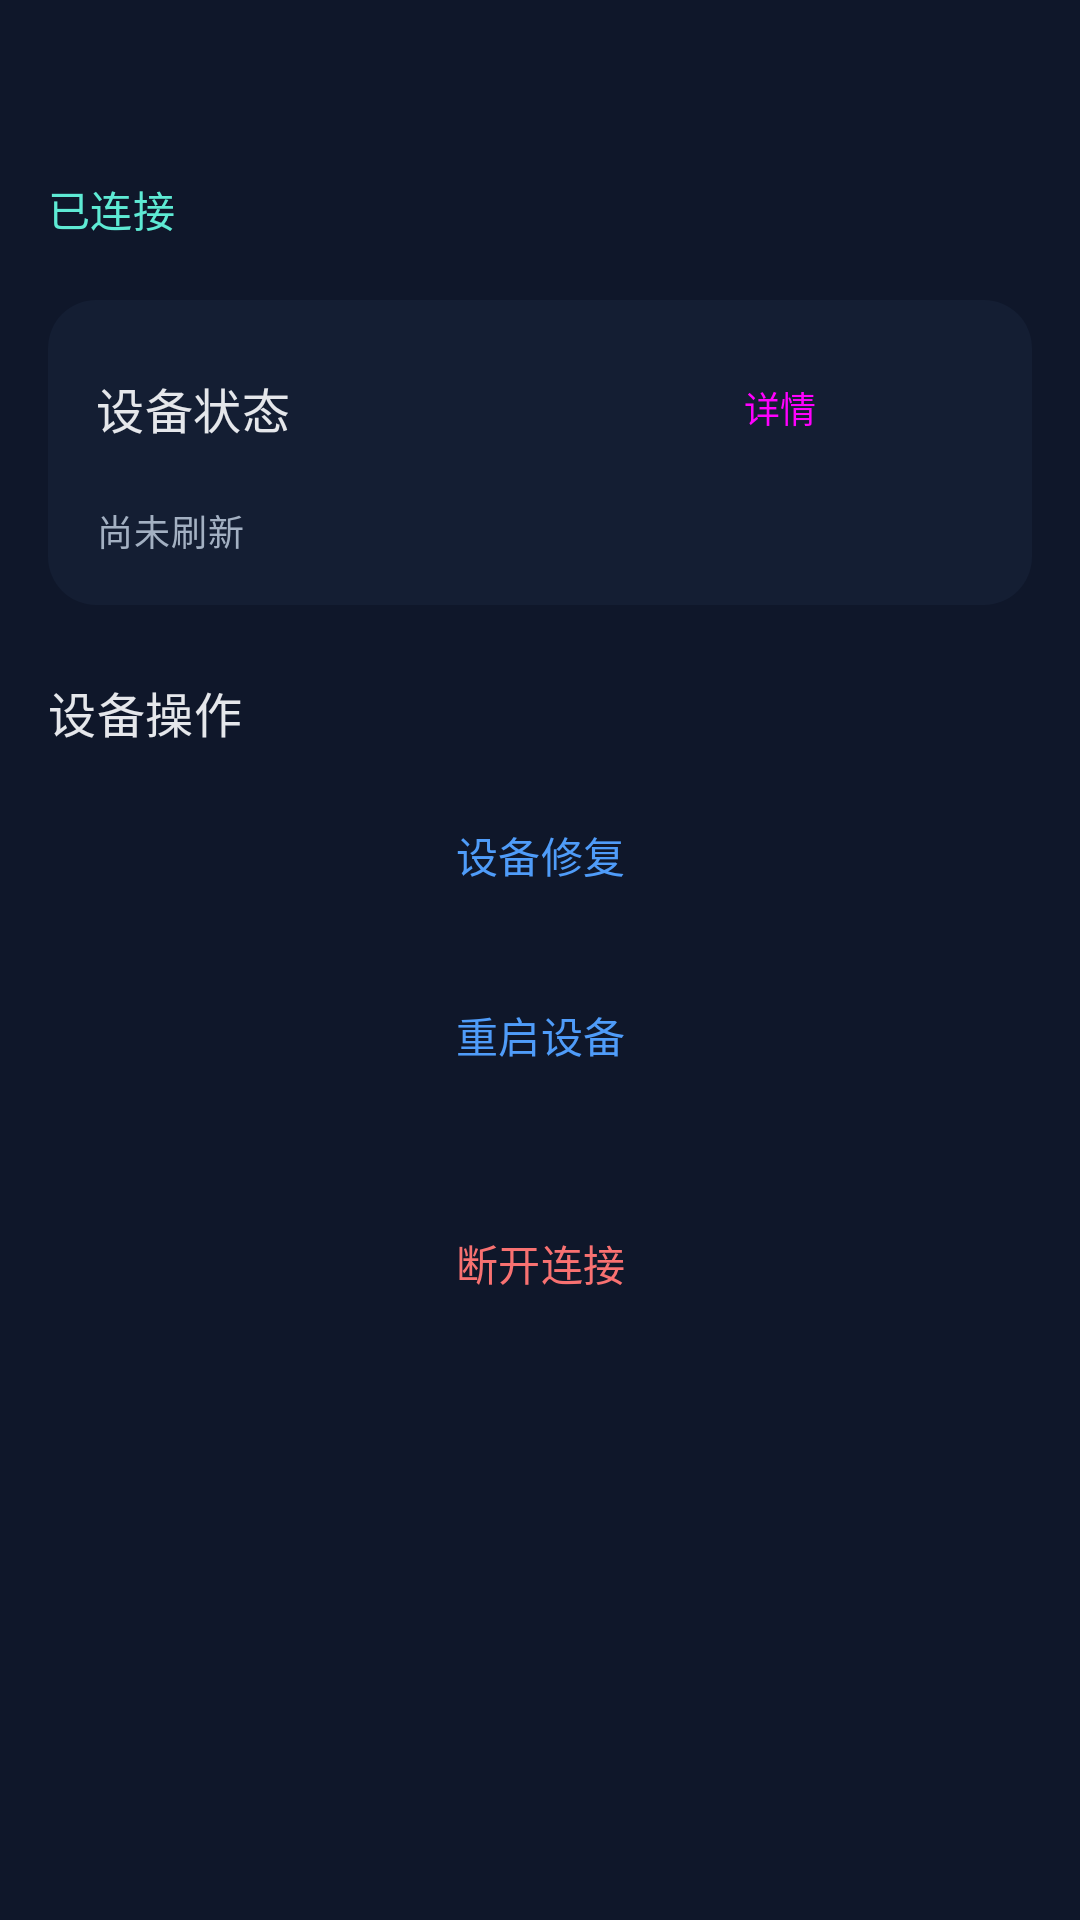

Produce the Android XML layout that renders to this screen, including the resource entries it uses.
<!-- AndroidManifest.xml: application theme Theme.CasdonLink -->
<!-- res/layout/activity_device.xml -->
<?xml version="1.0" encoding="utf-8"?>
<ScrollView xmlns:android="http://schemas.android.com/apk/res/android"
    xmlns:app="http://schemas.android.com/apk/res-auto"
    xmlns:tools="http://schemas.android.com/tools"
    android:id="@+id/deviceRoot"
    style="@style/Widget.CasdonLink.Screen.Scroll"
    tools:context=".DeviceActivity">

    <LinearLayout style="@style/Widget.CasdonLink.Screen.ScrollContent">

        
        <LinearLayout
            android:layout_width="match_parent"
            android:layout_height="wrap_content"
            android:gravity="center_vertical"
            android:orientation="horizontal">

            <TextView
                android:id="@+id/deviceTitle"
                style="@style/Text.CasdonLink.ScreenTitle"
                android:layout_width="0dp"
                android:layout_weight="1"
                android:ellipsize="middle"
                android:singleLine="true"
                tools:text="172.16.241.28" />

            <TextView
                android:id="@+id/profileBadge"
                style="@style/Widget.CasdonLink.Badge"
                android:layout_marginStart="@dimen/space_sm"
                android:contentDescription="机型规则"
                android:visibility="gone"
                tools:text="Z200Muse" />
        </LinearLayout>

        <TextView
            android:id="@+id/deviceState"
            style="@style/Text.CasdonLink.Status"
            android:layout_marginTop="6dp"
            android:text="已连接" />

        
        <TextView
            android:id="@+id/deviceLicense"
            style="@style/Text.CasdonLink.Caption"
            android:layout_marginTop="@dimen/space_xs"
            android:visibility="gone"
            tools:text="设备授权 · 已授权 · b893…44d1" />

        
        <LinearLayout
            android:id="@+id/deviceLostCard"
            style="@style/Widget.CasdonLink.Card"
            android:layout_marginTop="@dimen/space_xl"
            android:visibility="gone">

            <TextView
                style="@style/Text.CasdonLink.SectionTitle"
                android:text="连接已断开" />

            <TextView
                style="@style/Text.CasdonLink.MultilineCaption"
                android:layout_marginTop="@dimen/space_sm"
                android:text="设备可能已重启或网络中断。" />

            <Button
                android:id="@+id/retryConnectionButton"
                style="@style/Widget.CasdonLink.Button.Primary"
                android:layout_marginTop="@dimen/space_md"
                android:text="重试连接" />

            <Button
                android:id="@+id/returnHomeButton"
                style="@style/Widget.CasdonLink.Button.Secondary"
                android:layout_marginTop="@dimen/space_sm"
                android:text="返回首页" />
        </LinearLayout>

        <LinearLayout
            android:id="@+id/statusCard"
            style="@style/Widget.CasdonLink.Card"
            android:layout_marginTop="@dimen/space_xl">

            <LinearLayout
                android:layout_width="match_parent"
                android:layout_height="wrap_content"
                android:gravity="center_vertical"
                android:orientation="horizontal">

                <TextView
                    style="@style/Text.CasdonLink.SectionTitle"
                    android:layout_width="0dp"
                    android:layout_weight="1"
                    android:text="设备状态" />

                <Button
                    android:id="@+id/statusDetailButton"
                    style="@style/Widget.CasdonLink.Button.Text"
                    android:layout_marginEnd="@dimen/space_xs"
                    android:text="详情" />

                <Button
                    android:id="@+id/refreshStatusButton"
                    style="@style/Widget.CasdonLink.Button.Icon.Small"
                    android:contentDescription="刷新状态"
                    app:icon="@drawable/ic_refresh"
                    app:iconGravity="textStart"
                    app:iconPadding="0dp"
                    app:iconTint="@color/button_tonal_text" />
            </LinearLayout>

            
            <LinearLayout
                android:id="@+id/statusGauges"
                android:layout_width="match_parent"
                android:layout_height="wrap_content"
                android:layout_marginTop="@dimen/space_md"
                android:gravity="center_horizontal"
                android:orientation="horizontal"
                android:visibility="gone">

                <com.example.casdonlink.ui.StatusGaugeView
                    android:id="@+id/memoryGauge"
                    android:layout_width="0dp"
                    android:layout_height="wrap_content"
                    android:layout_weight="1" />

                <com.example.casdonlink.ui.StatusGaugeView
                    android:id="@+id/rootStorageGauge"
                    android:layout_width="0dp"
                    android:layout_height="wrap_content"
                    android:layout_weight="1" />

                <com.example.casdonlink.ui.StatusGaugeView
                    android:id="@+id/dataStorageGauge"
                    android:layout_width="0dp"
                    android:layout_height="wrap_content"
                    android:layout_weight="1" />
            </LinearLayout>

            
            <LinearLayout
                android:id="@+id/statusFacts"
                android:layout_width="match_parent"
                android:layout_height="wrap_content"
                android:layout_marginTop="@dimen/space_md"
                android:orientation="horizontal"
                android:visibility="gone">

                <LinearLayout
                    android:id="@+id/uptimeFact"
                    style="@style/Widget.CasdonLink.StatusFact"
                    android:layout_width="0dp"
                    android:layout_height="wrap_content"
                    android:layout_weight="1">

                    <ImageView
                        style="@style/Widget.CasdonLink.StatusFactIcon"
                        android:src="@drawable/ic_status_uptime" />

                    <LinearLayout
                        android:layout_width="0dp"
                        android:layout_height="wrap_content"
                        android:layout_marginStart="@dimen/space_sm"
                        android:layout_weight="1"
                        android:orientation="vertical">

                        <TextView
                            style="@style/Text.CasdonLink.Label"
                            android:text="运行时间" />

                        <TextView
                            android:id="@+id/uptimeValue"
                            style="@style/Text.CasdonLink.Body"
                            android:layout_marginTop="2dp" />
                    </LinearLayout>
                </LinearLayout>

                <LinearLayout
                    android:id="@+id/loadFact"
                    style="@style/Widget.CasdonLink.StatusFact"
                    android:layout_width="0dp"
                    android:layout_height="wrap_content"
                    android:layout_marginStart="@dimen/space_sm"
                    android:layout_weight="1">

                    <ImageView
                        style="@style/Widget.CasdonLink.StatusFactIcon"
                        android:src="@drawable/ic_status_load" />

                    <LinearLayout
                        android:layout_width="0dp"
                        android:layout_height="wrap_content"
                        android:layout_marginStart="@dimen/space_sm"
                        android:layout_weight="1"
                        android:orientation="vertical">

                        <TextView
                            style="@style/Text.CasdonLink.Label"
                            android:text="CPU 负载" />

                        <TextView
                            android:id="@+id/loadValue"
                            style="@style/Text.CasdonLink.Body"
                            android:layout_marginTop="2dp" />
                    </LinearLayout>
                </LinearLayout>
            </LinearLayout>

            <TextView
                android:id="@+id/deviceUpdated"
                style="@style/Text.CasdonLink.Caption"
                android:layout_marginTop="@dimen/space_md"
                android:text="尚未刷新" />
        </LinearLayout>

        
        <LinearLayout
            android:id="@+id/profileActions"
            android:layout_width="match_parent"
            android:layout_height="wrap_content"
            android:orientation="vertical"
            android:visibility="gone">

            <TextView
                style="@style/Text.CasdonLink.SectionTitle"
                android:layout_marginTop="@dimen/space_2xl"
                android:text="机型操作" />

            <Button
                android:id="@+id/licenseButton"
                style="@style/Widget.CasdonLink.Button.Secondary"
                android:layout_marginTop="@dimen/space_md"
                android:text="授权码" />

            <Button
                android:id="@+id/quickActionsButton"
                style="@style/Widget.CasdonLink.Button.Secondary"
                android:layout_marginTop="@dimen/space_md"
                android:text="快捷操作"
                android:visibility="gone" />
        </LinearLayout>

        <TextView
            android:id="@+id/deviceActionsTitle"
            style="@style/Text.CasdonLink.SectionTitle"
            android:layout_marginTop="@dimen/space_2xl"
            android:text="设备操作" />

        
        <LinearLayout
            android:id="@+id/advancedActions"
            android:layout_width="match_parent"
            android:layout_height="wrap_content"
            android:orientation="vertical"
            android:visibility="gone">

            <Button
                android:id="@+id/terminalButton"
                style="@style/Widget.CasdonLink.Button.Primary"
                android:layout_marginTop="@dimen/space_md"
                android:text="交互终端" />

            <Button
                android:id="@+id/filesButton"
                style="@style/Widget.CasdonLink.Button.Secondary"
                android:layout_marginTop="@dimen/space_md"
                android:text="文件管理" />
        </LinearLayout>

        
        <Button
            android:id="@+id/importPackageButton"
            style="@style/Widget.CasdonLink.Button.Secondary"
            android:layout_marginTop="@dimen/space_md"
            android:text="设备修复" />

        <Button
            android:id="@+id/rebootDeviceButton"
            style="@style/Widget.CasdonLink.Button.Secondary"
            android:layout_marginTop="@dimen/space_md"
            android:text="重启设备" />

        <Button
            android:id="@+id/disconnectButton"
            style="@style/Widget.CasdonLink.Button.Danger"
            android:layout_marginTop="@dimen/space_3xl"
            android:text="断开连接" />

    </LinearLayout>
</ScrollView>
<!-- resources referenced by this layout -->
<resources>
  <dimen name="space_2xl">24dp</dimen>
  <dimen name="space_3xl">28dp</dimen>
  <dimen name="space_md">12dp</dimen>
  <dimen name="space_sm">8dp</dimen>
  <dimen name="space_xl">20dp</dimen>
  <dimen name="space_xs">4dp</dimen>
  <style name="Text.CasdonLink.MultilineCaption" parent="Text.CasdonLink.Caption">
          <item name="android:layout_width">match_parent</item>
          <item name="android:lineSpacingExtra">@dimen/space_xs</item>
      </style>
  <style name="Widget.CasdonLink.Button.Primary" parent="Widget.CasdonLink.Button">
          <item name="backgroundTint">@color/button_primary_bg</item>
          <item name="android:textColor">@color/button_primary_text</item>
      </style>
  <style name="Theme.CasdonLink" parent="Base.Theme.CasdonLink" />
  <color name="secondary">#5EEAD4</color>
  <color name="on_surface">#E5E7EB</color>
  <dimen name="text_body">14sp</dimen>
  <color name="on_surface_variant">#A3B0C2</color>
  <dimen name="text_caption">12sp</dimen>
  <dimen name="text_label">12sp</dimen>
  <dimen name="text_screen_title">28sp</dimen>
  <dimen name="text_section_title">16sp</dimen>
  <dimen name="badge_height">30dp</dimen>
  <dimen name="badge_max_width">150dp</dimen>
  <color name="ripple_error">#33F87171</color>
  <color name="ripple_primary">#334F9CF9</color>
  <style name="Widget.CasdonLink" parent="" />
  <dimen name="card_padding">@dimen/space_lg</dimen>
  <style name="Widget.CasdonLink.Screen" parent="" />
  <color name="surface">#0F172A</color>
  <dimen name="screen_padding_horizontal">@dimen/space_lg</dimen>
  <dimen name="screen_padding_vertical">@dimen/space_lg</dimen>
  <dimen name="screen_padding_bottom">@dimen/space_2xl</dimen>
  <color name="surface_container_high">#202C44</color>
  <color name="outline_variant">#334155</color>
  <dimen name="corner_medium">12dp</dimen>
  <dimen name="icon_button_width">48dp</dimen>
  <dimen name="icon_button_height">48dp</dimen>
  <dimen name="text_icon">24sp</dimen>
  <color name="ripple_on_surface">#33FFFFFF</color>
  <dimen name="control_height">48dp</dimen>
  <style name="ShapeAppearance.CasdonLink.Medium" parent="ShapeAppearance.Material3.Corner.Medium">
          <item name="cornerSize">@dimen/corner_medium</item>
      </style>
  <color name="surface_container_low">#141E33</color>
  <dimen name="corner_large">16dp</dimen>
  <dimen name="space_lg">16dp</dimen>
  <color name="surface_container">#1A253B</color>
  <color name="primary">#4F9CF9</color>
  <color name="on_primary">#04121F</color>
  <color name="primary_container">#1E3A5F</color>
  <color name="on_primary_container">#D6E7FF</color>
  <color name="inverse_primary">#1E3A5F</color>
  <color name="on_secondary">#03201C</color>
  <color name="secondary_container">#123C3A</color>
  <color name="on_secondary_container">#B8FFF2</color>
  <color name="error">#F87171</color>
  <color name="on_error">#2A0A0A</color>
  <color name="error_container">#4A1D1D</color>
  <color name="on_error_container">#FFDAD6</color>
  <color name="surface_variant">#2B3852</color>
  <color name="surface_dim">#0B1220</color>
  <color name="surface_bright">#35415C</color>
  <color name="surface_container_lowest">#0A101D</color>
  <color name="surface_container_highest">#26334D</color>
  <color name="inverse_surface">#E5E7EB</color>
  <color name="inverse_on_surface">#1A253B</color>
  <color name="outline">#57657D</color>
  <color name="text_hint">#7C8AA0</color>
  <style name="ShapeAppearance.CasdonLink.Large" parent="ShapeAppearance.Material3.Corner.Large">
          <item name="cornerSize">@dimen/corner_large</item>
      </style>
  <style name="MaterialAlertDialog.CasdonLink.Body.Text" parent="MaterialAlertDialog.Material3.Body.Text">
          <item name="android:textColor">@color/on_surface_variant</item>
          <item name="android:textSize">@dimen/text_body</item>
      </style>
  <style name="ShapeAppearance.CasdonLink.Dialog" parent="ShapeAppearance.CasdonLink.Large" />
  <dimen name="text_toolbar_title">22sp</dimen>
</resources>
